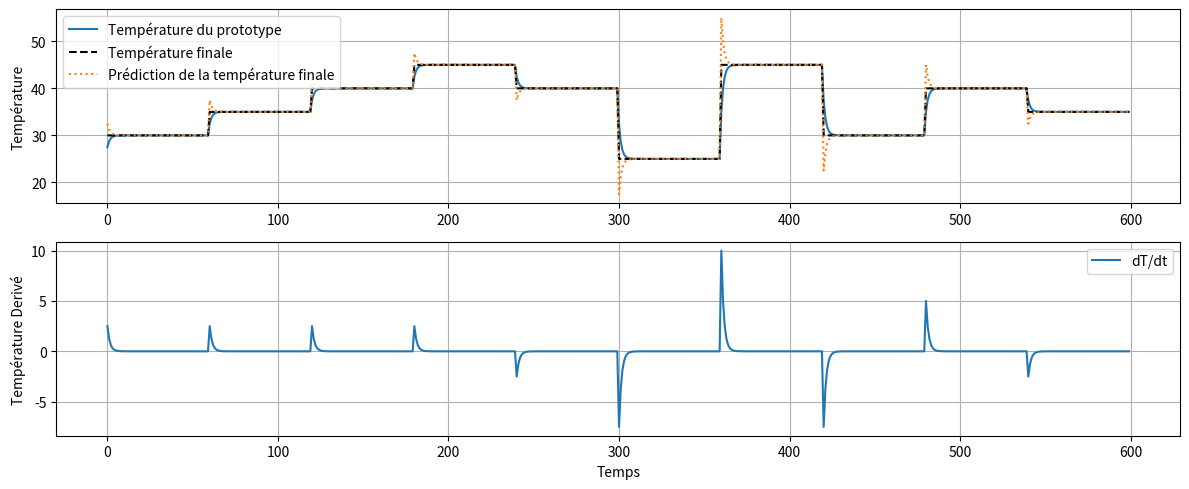

Write Python code to recreate this figure.
import math
import numpy as np
import scipy.optimize
import matplotlib.pyplot as plt
from mpl_toolkits.mplot3d import Axes3D
import pandas as pd

    
    
def steinhart_hart_resistance_to_temperature(resistance, coefficients):
    A, B, C = coefficients
    lnR = math.log(resistance)
    temperature_kelvin = 1 / (A + B * lnR + C * lnR**3)
    return temperature_kelvin

# Simulation parameters
sampling_interval = 1  # s
total_time = 600          # s
time_steps = int(total_time / sampling_interval)
ambient = 25.0           # °C
# Thermal parameters
k = 0.5  # thermal constant (1/s), tune this!

# Simulated laser power profile
def laser_power(t):
    if t < 60:
        return 2.5
    elif t < 120:
        return 5
    elif t < 180:
        return 7.5
    elif t < 240:
        return 10
    elif t < 300:
        return 7.5
    elif t < 360:
        return 0
    elif t < 420:
        return 10
    elif t < 480:
        return 2.5
    elif t < 540:
        return 7.5
    else:
        return 5

# Simulated temperature response
def simulate_temperature(prev_temp, power):
    T_inf = ambient + power * 2  # final temp = linear function of power
    dTdt = k * (T_inf - prev_temp)
    return prev_temp + dTdt * sampling_interval

# Logs
T_proto = []
dTdt_vals = []
predicted_Temp = []
T_finale_prevu = []
time_log = []

temp = ambient

# Main loop
for i in range(time_steps):
    t = i * sampling_interval
    power = laser_power(t)
    true_Tinf = ambient + power * 2

    new_temp = simulate_temperature(temp, power)
    dTdt = (new_temp - temp) / sampling_interval
    print('LA', new_temp, temp)
    predicted_Tinf = new_temp + dTdt / k
    
    # Store logs
    T_proto.append(new_temp)
    dTdt_vals.append(dTdt)
    predicted_Temp.append(predicted_Tinf)
    T_finale_prevu.append(true_Tinf)
    time_log.append(t)

    temp = new_temp

    #if i % 10 == 0:
    print(f"t={t:.1f}s | T={new_temp:.2f}°C | dT/dt={dTdt:.2f}°C/s | "
            f"T∞ predicted={predicted_Tinf:.2f} | True T∞={true_Tinf:.2f}")

# Plot results
plt.figure(figsize=(12, 5))
plt.subplot(2, 1, 1)
plt.plot(time_log, T_proto, label="Température du prototype")
plt.plot(time_log, T_finale_prevu, label="Température finale", linestyle='--', color = 'black')
plt.plot(time_log, predicted_Temp, label="Prédiction de la température finale", linestyle=':')
plt.ylabel("Température")
plt.legend()
plt.grid(True)
plt.subplot(2, 1, 2)
plt.plot(time_log, dTdt_vals, label="dT/dt")
plt.xlabel("Temps")
plt.ylabel("Température Derivé")
plt.legend()
plt.grid(True)
plt.tight_layout()
plt.show()

def prediction_temperature(temperature_avant, temperature_presente):
    sampling_interval = 1
    time_steps = int(total_time / sampling_interval)
    ambient = 25.0 
    k = 0.5
    dTdt = (temperature_presente - temperature_avant) / sampling_interval
    print(dTdt)
    predicted_Temperature = new_temp + dTdt / k
    return predicted_Temperature
